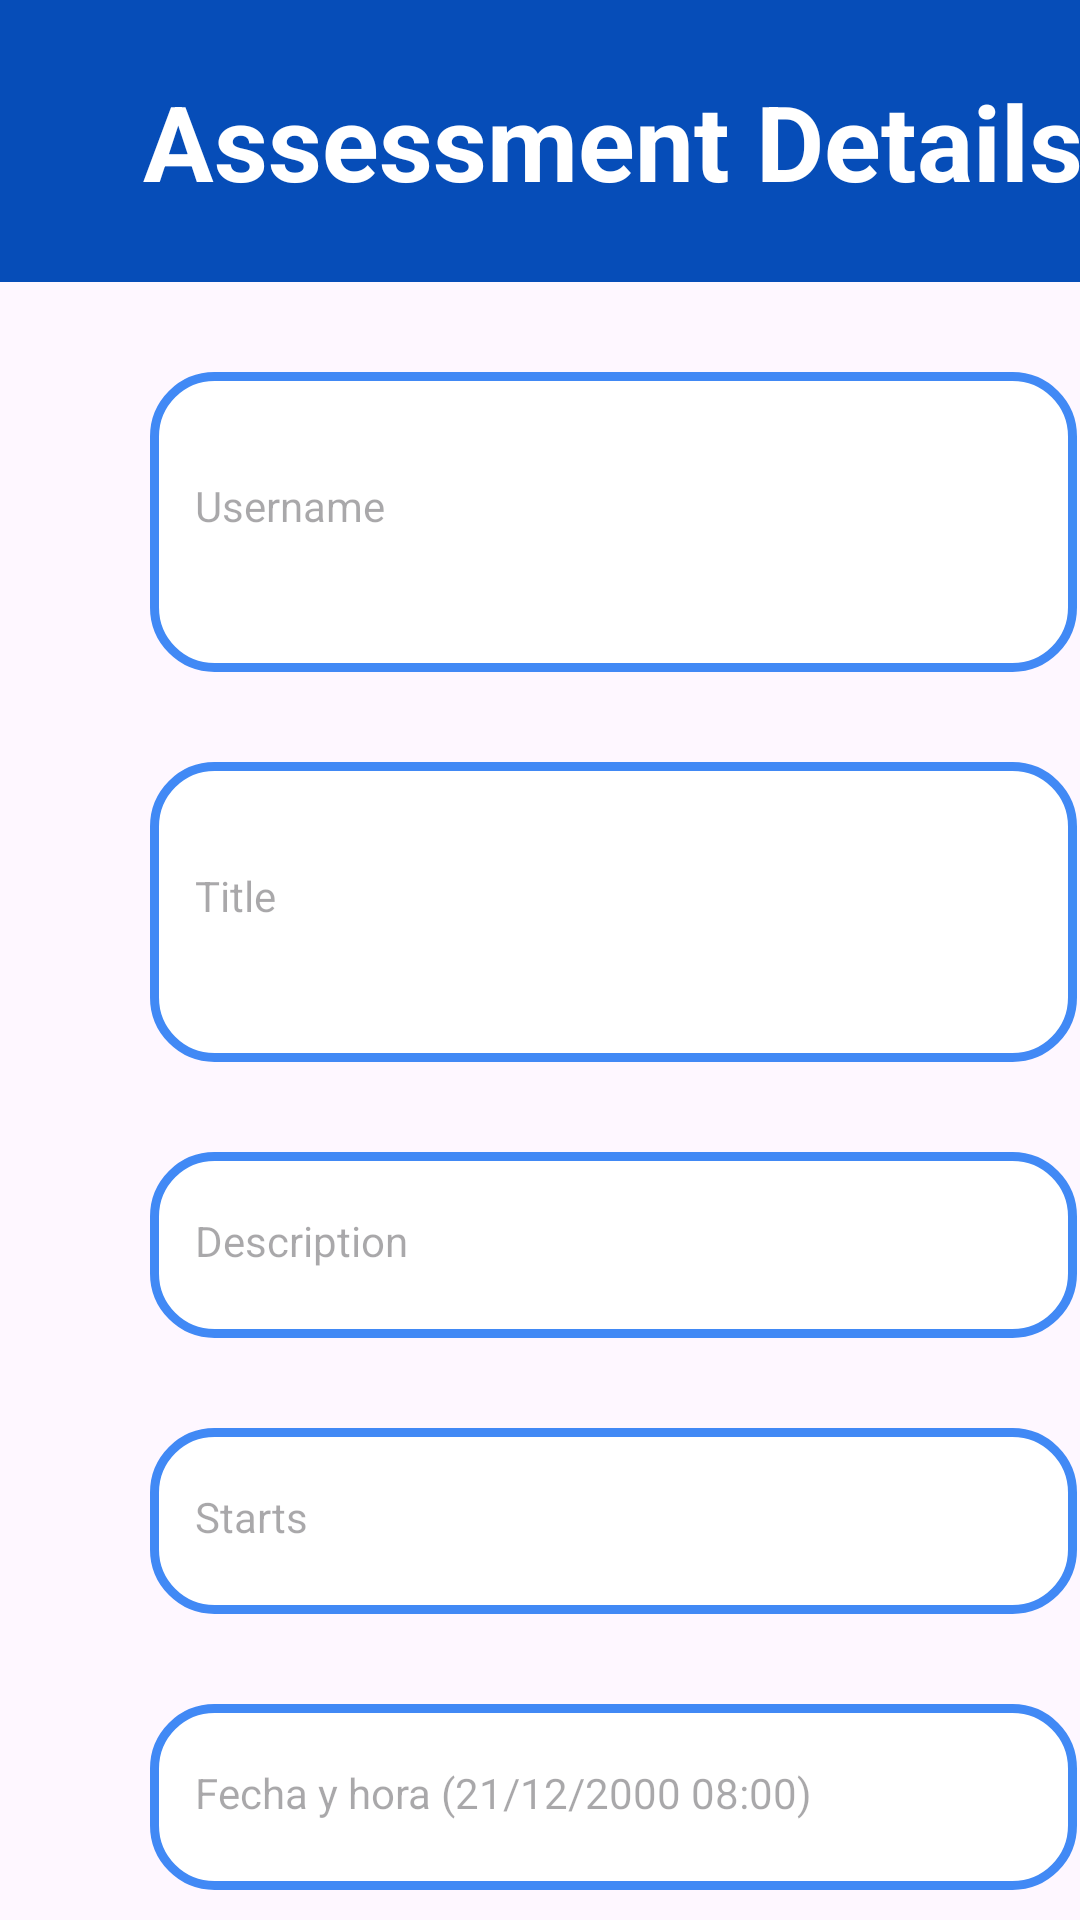

Layout XML and referenced resources for this Android screen:
<!-- AndroidManifest.xml: application theme Theme.IDoctor1 -->
<!-- res/layout/activity_professional_assessment_details.xml -->
<?xml version="1.0" encoding="utf-8"?>
<androidx.constraintlayout.widget.ConstraintLayout xmlns:android="http://schemas.android.com/apk/res/android"
    xmlns:app="http://schemas.android.com/apk/res-auto"
    xmlns:tools="http://schemas.android.com/tools"
    android:layout_width="match_parent"
    android:layout_height="match_parent"
    tools:context=".activities.ProfessionalAssessmentDetails">
    <LinearLayout
        android:layout_width="409dp"
        android:layout_height="729dp"
        android:orientation="vertical"
        tools:ignore="MissingConstraints"
        tools:layout_editor_absoluteX="1dp"
        tools:layout_editor_absoluteY="1dp">

        <TextView
            android:id="@+id/tvEvaluationDetails"
            android:layout_width="match_parent"
            android:layout_height="94dp"
            android:layout_marginBottom="30dp"
            android:background="@color/azul"
            android:gravity="center"
            android:text="Assessment Details"
            android:textAlignment="center"
            android:textColor="@color/white"
            android:textSize="35dp"
            android:textStyle="bold"
            />

        <TextView
            android:id="@+id/tvUsername"
            android:layout_width="match_parent"
            android:layout_height="100dp"
            android:layout_marginLeft="50dp"
            android:layout_marginRight="50dp"
            android:layout_marginBottom="30dp"
            android:background="@drawable/border"
            android:ems="10"
            android:hint="Username"
            android:paddingLeft="15dp"
            android:paddingTop="35dp"

            />

        <TextView
            android:id="@+id/tvTitle"
            android:layout_width="match_parent"
            android:layout_height="100dp"
            android:layout_marginLeft="50dp"
            android:layout_marginRight="50dp"
            android:layout_marginBottom="30dp"
            android:background="@drawable/border"
            android:ems="10"
            android:hint="Title"
            android:inputType="text"
            android:paddingLeft="15dp"
            android:paddingTop="35dp"


            />

        <TextView
            android:id="@+id/tvDescription"
            android:layout_width="match_parent"
            android:layout_height="62dp"
            android:layout_marginLeft="50dp"
            android:layout_marginRight="50dp"
            android:layout_marginBottom="30dp"
            android:background="@drawable/border"
            android:ems="10"
            android:hint="Description"
            android:inputType="text"
            android:paddingLeft="15dp"
            android:paddingTop="20dp" />

        <TextView
            android:id="@+id/tvStarts"
            android:layout_width="match_parent"
            android:layout_height="62dp"
            android:layout_marginLeft="50dp"
            android:layout_marginRight="50dp"
            android:layout_marginBottom="30dp"
            android:background="@drawable/border"
            android:ems="10"
            android:hint="Starts"
            android:inputType="text"
            android:paddingLeft="15dp"
            android:paddingTop="20dp" />

        <LinearLayout
            android:layout_width="match_parent"
            android:layout_height="62dp"
            android:layout_marginBottom="40dp"
            android:orientation="horizontal">

            <TextView
                android:id="@+id/tvDateDetails"
                android:layout_width="match_parent"
                android:layout_height="62dp"
                android:layout_marginLeft="50dp"
                android:layout_marginRight="50dp"
                android:layout_marginBottom="30dp"
                android:background="@drawable/border"
                android:ems="10"
                android:hint="Fecha y hora (21/12/2000 08:00)"
                android:inputType="text"
                android:paddingLeft="15dp"
                android:paddingTop="20dp"/>


        </LinearLayout>

        <LinearLayout
            android:layout_width="match_parent"
            android:layout_height="match_parent"
            android:orientation="horizontal">

            <Button
                android:id="@+id/btnCancelDetails"
                android:layout_width="wrap_content"
                android:layout_height="wrap_content"
                android:layout_marginLeft="10dp"
                android:layout_marginRight="10dp"
                android:layout_weight="1"
                android:backgroundTint="@color/rojo"
                android:text="Cancelar"
                />
        </LinearLayout>

    </LinearLayout>

</androidx.constraintlayout.widget.ConstraintLayout>
<!-- resources referenced by this layout -->
<resources>
  <color name="azul">#064DB8</color>
  <color name="rojo">#A61B10</color>
  <color name="white">#FFFFFFFF</color>
  <!-- drawable border (drawable) -->
  <?xml version="1.0" encoding="utf-8"?>
  <shape xmlns:android="http://schemas.android.com/apk/res/android" android:shape = "rectangle">
  
      <stroke android:width="3dp" android:color="#4189F5"></stroke>
  
      <solid android:color="#FFFFFF"></solid>
  
      <corners android:radius="20dp"/>
  
  </shape>
  <style name="Theme.IDoctor1" parent="Base.Theme.IDoctor1" />
  <style name="Base.Theme.IDoctor1" parent="Theme.Material3.DayNight.NoActionBar">
          
          
      </style>
</resources>
